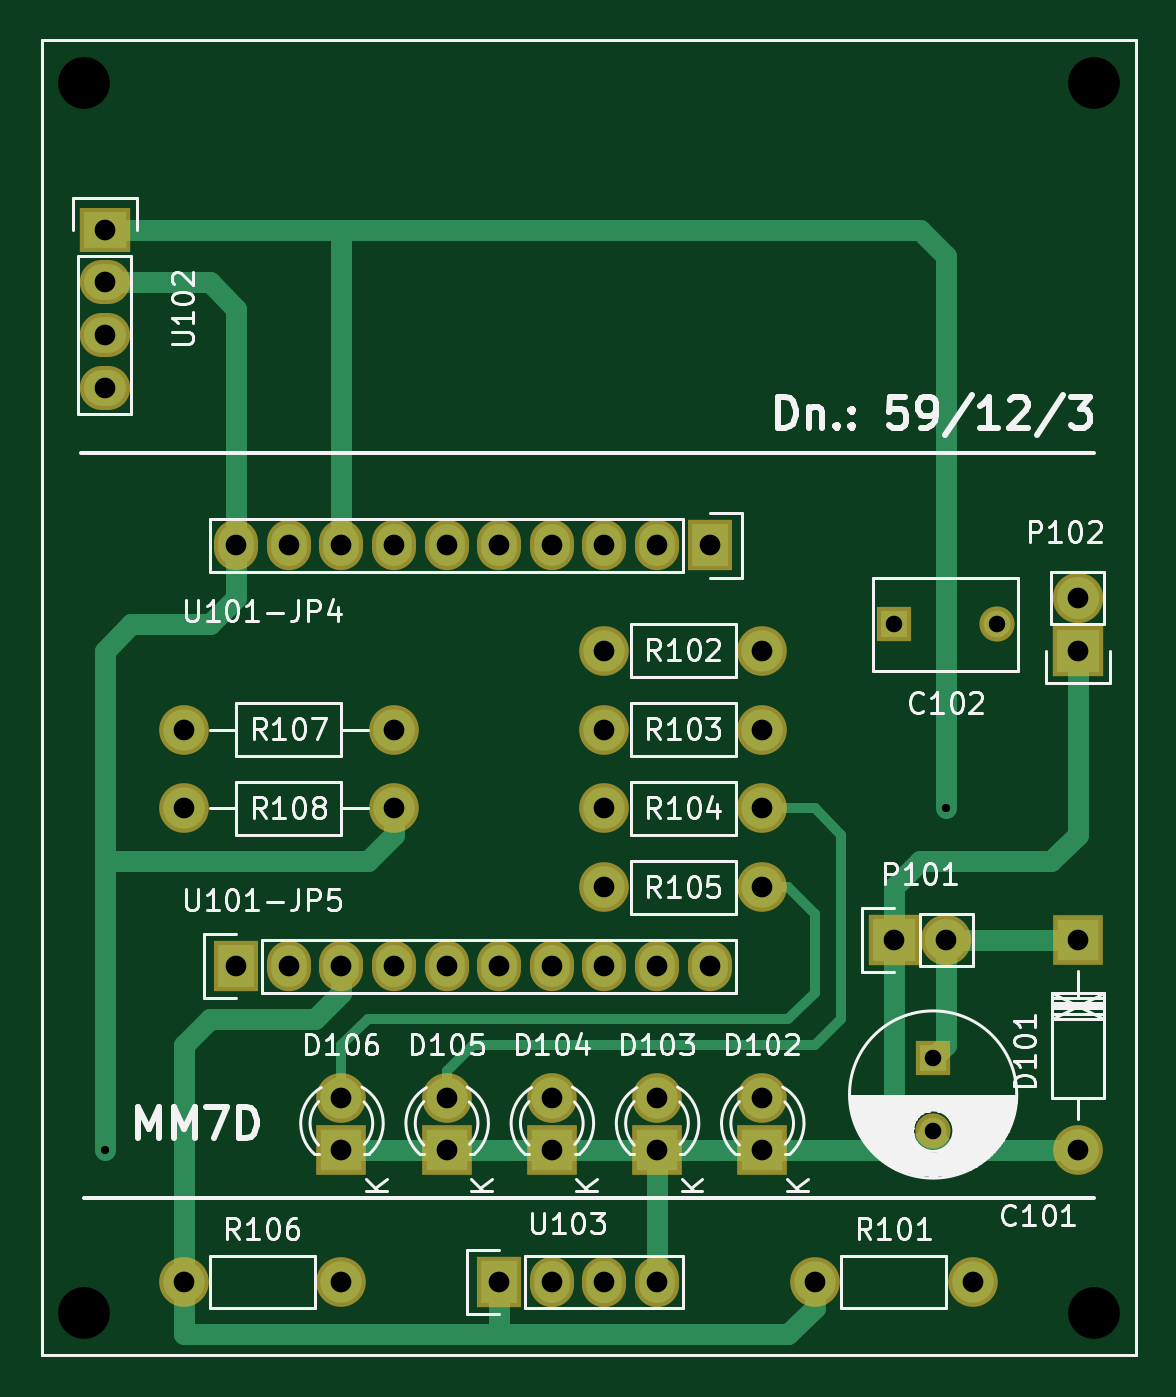
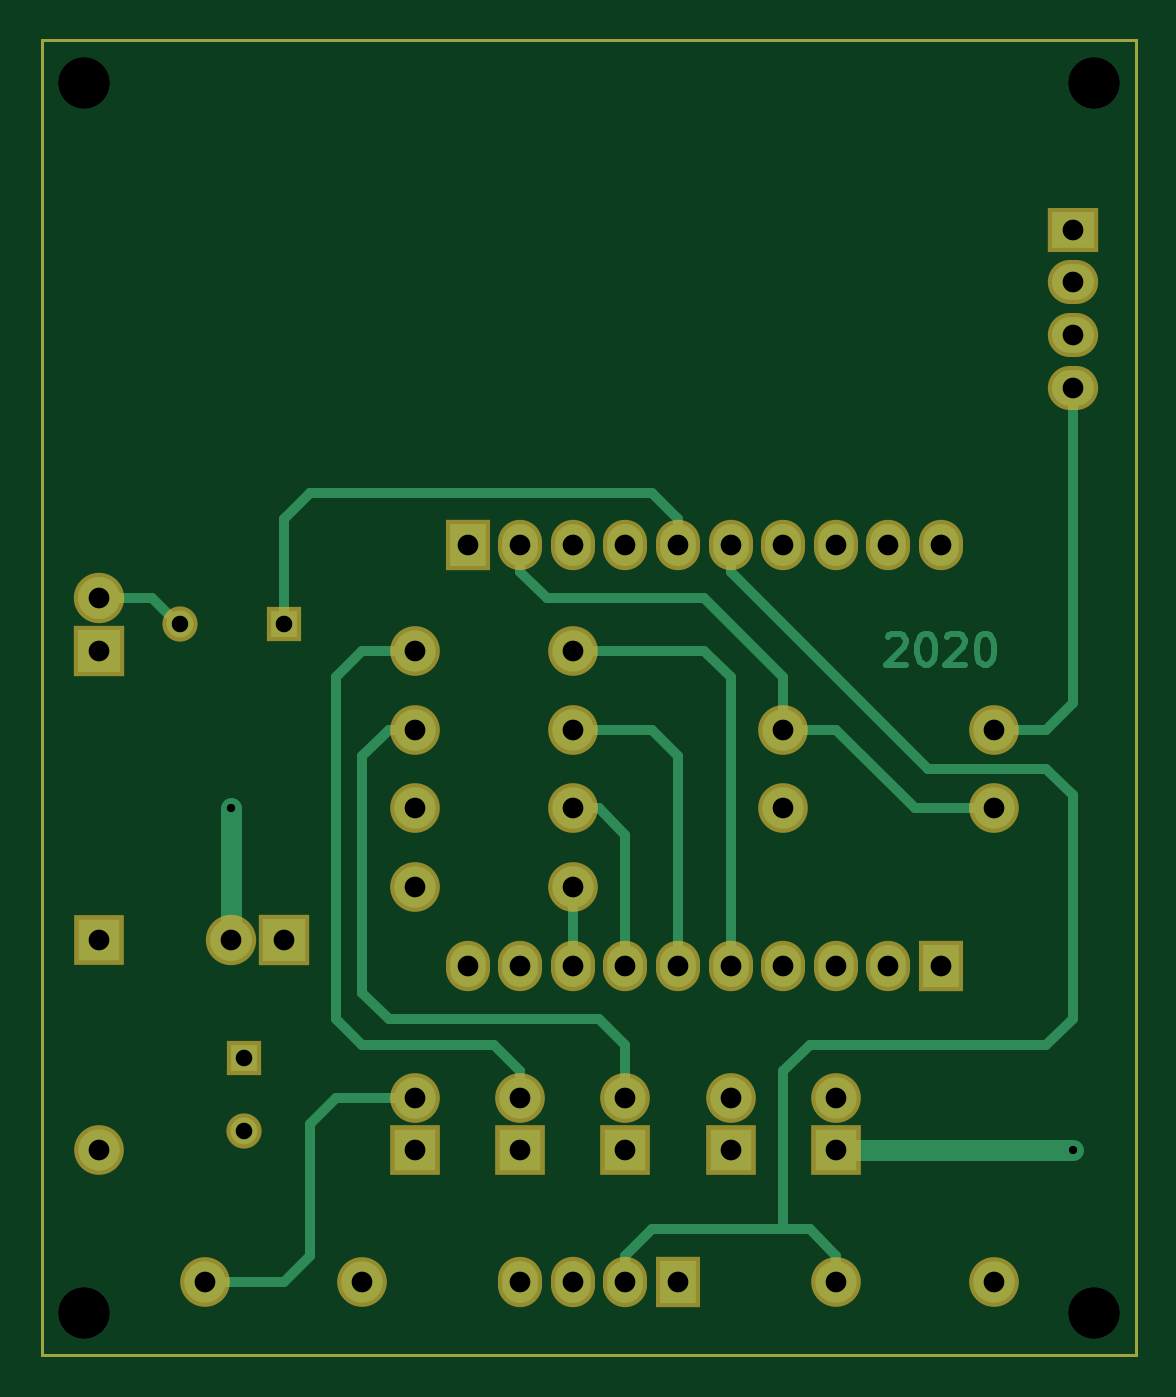
Circuit board: 7 layer files. Board 52.8 x 63.5 mm.
- bottom_copper: mm7d-B.Cu.gbr (8063 bytes)
- bottom_mask: mm7d-B.Mask.gbr (2586 bytes)
- outline: mm7d-Edge.Cuts.gbr (484 bytes)
- top_copper: mm7d-F.Cu.gbr (5967 bytes)
- top_mask: mm7d-F.Mask.gbr (2586 bytes)
- top_silk: mm7d-F.SilkS.gbr (45651 bytes)
- drill: mm7d.drl (1279 bytes)

=== bottom_copper: mm7d-B.Cu.gbr (8063 bytes, source omitted) ===
=== bottom_mask: mm7d-B.Mask.gbr ===
G04 #@! TF.FileFunction,Soldermask,Bot*
%FSLAX46Y46*%
G04 Gerber Fmt 4.6, Leading zero omitted, Abs format (unit mm)*
G04 Created by KiCad (PCBNEW 4.0.5+dfsg1-4) date Thu Jul 16 18:06:26 2020*
%MOMM*%
%LPD*%
G01*
G04 APERTURE LIST*
%ADD10C,0.150000*%
%ADD11C,2.398980*%
%ADD12R,2.400000X2.400000*%
%ADD13C,2.400000*%
%ADD14R,2.432000X2.127200*%
%ADD15O,2.432000X2.127200*%
%ADD16R,2.127200X2.432000*%
%ADD17O,2.127200X2.432000*%
%ADD18R,1.700000X1.700000*%
%ADD19C,1.700000*%
%ADD20R,2.432000X2.432000*%
%ADD21O,2.432000X2.432000*%
%ADD22R,2.398980X2.398980*%
G04 APERTURE END LIST*
D10*
X123952000Y-67056000D02*
X123952000Y-130556000D01*
X176784000Y-67056000D02*
X123952000Y-67056000D01*
X176784000Y-130556000D02*
X176784000Y-67056000D01*
X123952000Y-130556000D02*
X176784000Y-130556000D01*
D11*
X158750000Y-96520000D03*
X151130000Y-96520000D03*
X151130000Y-100330000D03*
X158750000Y-100330000D03*
X151130000Y-107950000D03*
X158750000Y-107950000D03*
X151130000Y-104140000D03*
X158750000Y-104140000D03*
X130810000Y-127000000D03*
X138430000Y-127000000D03*
X130810000Y-100330000D03*
X140970000Y-100330000D03*
X130810000Y-104140000D03*
X140970000Y-104140000D03*
D12*
X138430000Y-120650000D03*
D13*
X138430000Y-118110000D03*
D12*
X143510000Y-120650000D03*
D13*
X143510000Y-118110000D03*
D12*
X148590000Y-120650000D03*
D13*
X148590000Y-118110000D03*
D12*
X153670000Y-120650000D03*
D13*
X153670000Y-118110000D03*
D12*
X158750000Y-120650000D03*
D13*
X158750000Y-118110000D03*
D14*
X127000000Y-76200000D03*
D15*
X127000000Y-78740000D03*
X127000000Y-81280000D03*
X127000000Y-83820000D03*
D16*
X133350000Y-111760000D03*
D17*
X135890000Y-111760000D03*
X138430000Y-111760000D03*
X140970000Y-111760000D03*
X143510000Y-111760000D03*
X146050000Y-111760000D03*
X148590000Y-111760000D03*
X151130000Y-111760000D03*
X153670000Y-111760000D03*
X156210000Y-111760000D03*
D16*
X156210000Y-91440000D03*
D17*
X153670000Y-91440000D03*
X151130000Y-91440000D03*
X148590000Y-91440000D03*
X146050000Y-91440000D03*
X143510000Y-91440000D03*
X140970000Y-91440000D03*
X138430000Y-91440000D03*
X135890000Y-91440000D03*
X133350000Y-91440000D03*
D18*
X165100000Y-95250000D03*
D19*
X170100000Y-95250000D03*
D20*
X165100000Y-110490000D03*
D21*
X167640000Y-110490000D03*
D20*
X173990000Y-96520000D03*
D21*
X173990000Y-93980000D03*
D19*
X167005000Y-119705000D03*
D18*
X167005000Y-116205000D03*
D16*
X146050000Y-127000000D03*
D17*
X148590000Y-127000000D03*
X151130000Y-127000000D03*
X153670000Y-127000000D03*
D11*
X168910000Y-127000000D03*
X161290000Y-127000000D03*
X173992540Y-120650000D03*
D22*
X173992540Y-110490000D03*
M02*

=== outline: mm7d-Edge.Cuts.gbr ===
G04 #@! TF.FileFunction,Profile,NP*
%FSLAX46Y46*%
G04 Gerber Fmt 4.6, Leading zero omitted, Abs format (unit mm)*
G04 Created by KiCad (PCBNEW 4.0.5+dfsg1-4) date Thu Jul 16 18:06:26 2020*
%MOMM*%
%LPD*%
G01*
G04 APERTURE LIST*
%ADD10C,0.150000*%
G04 APERTURE END LIST*
D10*
X123952000Y-67056000D02*
X123952000Y-130556000D01*
X176784000Y-67056000D02*
X123952000Y-67056000D01*
X176784000Y-130556000D02*
X176784000Y-67056000D01*
X123952000Y-130556000D02*
X176784000Y-130556000D01*
M02*

=== top_copper: mm7d-F.Cu.gbr ===
G04 #@! TF.FileFunction,Copper,L1,Top,Signal*
%FSLAX46Y46*%
G04 Gerber Fmt 4.6, Leading zero omitted, Abs format (unit mm)*
G04 Created by KiCad (PCBNEW 4.0.5+dfsg1-4) date Thu Jul 16 18:06:26 2020*
%MOMM*%
%LPD*%
G01*
G04 APERTURE LIST*
%ADD10C,0.150000*%
%ADD11C,1.998980*%
%ADD12R,2.000000X2.000000*%
%ADD13C,2.000000*%
%ADD14R,2.032000X1.727200*%
%ADD15O,2.032000X1.727200*%
%ADD16R,1.727200X2.032000*%
%ADD17O,1.727200X2.032000*%
%ADD18R,1.300000X1.300000*%
%ADD19C,1.300000*%
%ADD20R,2.032000X2.032000*%
%ADD21O,2.032000X2.032000*%
%ADD22R,1.998980X1.998980*%
%ADD23C,0.600000*%
%ADD24C,1.000000*%
%ADD25C,0.500000*%
G04 APERTURE END LIST*
D10*
X123952000Y-67056000D02*
X123952000Y-130556000D01*
X176784000Y-67056000D02*
X123952000Y-67056000D01*
X176784000Y-130556000D02*
X176784000Y-67056000D01*
X123952000Y-130556000D02*
X176784000Y-130556000D01*
D11*
X158750000Y-96520000D03*
X151130000Y-96520000D03*
X151130000Y-100330000D03*
X158750000Y-100330000D03*
X151130000Y-107950000D03*
X158750000Y-107950000D03*
X151130000Y-104140000D03*
X158750000Y-104140000D03*
X130810000Y-127000000D03*
X138430000Y-127000000D03*
X130810000Y-100330000D03*
X140970000Y-100330000D03*
X130810000Y-104140000D03*
X140970000Y-104140000D03*
D12*
X138430000Y-120650000D03*
D13*
X138430000Y-118110000D03*
D12*
X143510000Y-120650000D03*
D13*
X143510000Y-118110000D03*
D12*
X148590000Y-120650000D03*
D13*
X148590000Y-118110000D03*
D12*
X153670000Y-120650000D03*
D13*
X153670000Y-118110000D03*
D12*
X158750000Y-120650000D03*
D13*
X158750000Y-118110000D03*
D14*
X127000000Y-76200000D03*
D15*
X127000000Y-78740000D03*
X127000000Y-81280000D03*
X127000000Y-83820000D03*
D16*
X133350000Y-111760000D03*
D17*
X135890000Y-111760000D03*
X138430000Y-111760000D03*
X140970000Y-111760000D03*
X143510000Y-111760000D03*
X146050000Y-111760000D03*
X148590000Y-111760000D03*
X151130000Y-111760000D03*
X153670000Y-111760000D03*
X156210000Y-111760000D03*
D16*
X156210000Y-91440000D03*
D17*
X153670000Y-91440000D03*
X151130000Y-91440000D03*
X148590000Y-91440000D03*
X146050000Y-91440000D03*
X143510000Y-91440000D03*
X140970000Y-91440000D03*
X138430000Y-91440000D03*
X135890000Y-91440000D03*
X133350000Y-91440000D03*
D18*
X165100000Y-95250000D03*
D19*
X170100000Y-95250000D03*
D20*
X165100000Y-110490000D03*
D21*
X167640000Y-110490000D03*
D20*
X173990000Y-96520000D03*
D21*
X173990000Y-93980000D03*
D19*
X167005000Y-119705000D03*
D18*
X167005000Y-116205000D03*
D16*
X146050000Y-127000000D03*
D17*
X148590000Y-127000000D03*
X151130000Y-127000000D03*
X153670000Y-127000000D03*
D11*
X168910000Y-127000000D03*
X161290000Y-127000000D03*
X173992540Y-120650000D03*
D22*
X173992540Y-110490000D03*
D23*
X167640000Y-104140000D03*
X127000000Y-120650000D03*
D24*
X138430000Y-76200000D02*
X166370000Y-76200000D01*
X167640000Y-77470000D02*
X167640000Y-104140000D01*
X166370000Y-76200000D02*
X167640000Y-77470000D01*
X138430000Y-91440000D02*
X138430000Y-76200000D01*
X127000000Y-76200000D02*
X138430000Y-76200000D01*
X167640000Y-110490000D02*
X167640000Y-115570000D01*
X167640000Y-115570000D02*
X167005000Y-116205000D01*
X167640000Y-110490000D02*
X173992540Y-110490000D01*
X143510000Y-120650000D02*
X138430000Y-120650000D01*
X148590000Y-120650000D02*
X143510000Y-120650000D01*
X153670000Y-120650000D02*
X148590000Y-120650000D01*
X133350000Y-91440000D02*
X133350000Y-93980000D01*
X133350000Y-93980000D02*
X132080000Y-95250000D01*
X132080000Y-95250000D02*
X128270000Y-95250000D01*
X128270000Y-95250000D02*
X127000000Y-96520000D01*
X127000000Y-96520000D02*
X127000000Y-106680000D01*
X140970000Y-104140000D02*
X140970000Y-105410000D01*
X127000000Y-106680000D02*
X127000000Y-120650000D01*
X139700000Y-106680000D02*
X127000000Y-106680000D01*
X140970000Y-105410000D02*
X139700000Y-106680000D01*
X133350000Y-91440000D02*
X133350000Y-80010000D01*
X133350000Y-80010000D02*
X132080000Y-78740000D01*
X132080000Y-78740000D02*
X127000000Y-78740000D01*
X165100000Y-120650000D02*
X158750000Y-120650000D01*
X158750000Y-120650000D02*
X153670000Y-120650000D01*
X165100000Y-110490000D02*
X165100000Y-107950000D01*
X173990000Y-105410000D02*
X173990000Y-96520000D01*
X172720000Y-106680000D02*
X173990000Y-105410000D01*
X166370000Y-106680000D02*
X172720000Y-106680000D01*
X165100000Y-107950000D02*
X166370000Y-106680000D01*
X153670000Y-127000000D02*
X153670000Y-120650000D01*
X165100000Y-110490000D02*
X165100000Y-120650000D01*
X167005000Y-119705000D02*
X167005000Y-120015000D01*
X167005000Y-120015000D02*
X167640000Y-120650000D01*
X167640000Y-120650000D02*
X173992540Y-120650000D01*
X165100000Y-120650000D02*
X166060000Y-120650000D01*
X166060000Y-120650000D02*
X167005000Y-119705000D01*
X130810000Y-127000000D02*
X130810000Y-115570000D01*
X138430000Y-113030000D02*
X138430000Y-111760000D01*
X137160000Y-114300000D02*
X138430000Y-113030000D01*
X132080000Y-114300000D02*
X137160000Y-114300000D01*
X130810000Y-115570000D02*
X132080000Y-114300000D01*
X146050000Y-129540000D02*
X160020000Y-129540000D01*
X161290000Y-128270000D02*
X161290000Y-127000000D01*
X160020000Y-129540000D02*
X161290000Y-128270000D01*
X130810000Y-127000000D02*
X130810000Y-129540000D01*
X146050000Y-129540000D02*
X146050000Y-127000000D01*
X130810000Y-129540000D02*
X146050000Y-129540000D01*
D25*
X143510000Y-118110000D02*
X143510000Y-116840000D01*
X161290000Y-104140000D02*
X158750000Y-104140000D01*
X162560000Y-105410000D02*
X161290000Y-104140000D01*
X162560000Y-114300000D02*
X162560000Y-105410000D01*
X161290000Y-115570000D02*
X162560000Y-114300000D01*
X144780000Y-115570000D02*
X161290000Y-115570000D01*
X143510000Y-116840000D02*
X144780000Y-115570000D01*
X158750000Y-107950000D02*
X160020000Y-107950000D01*
X138430000Y-115570000D02*
X138430000Y-118110000D01*
X139700000Y-114300000D02*
X138430000Y-115570000D01*
X149860000Y-114300000D02*
X139700000Y-114300000D01*
X160020000Y-114300000D02*
X149860000Y-114300000D01*
X161290000Y-113030000D02*
X160020000Y-114300000D01*
X161290000Y-109220000D02*
X161290000Y-113030000D01*
X160020000Y-107950000D02*
X161290000Y-109220000D01*
M02*

=== top_mask: mm7d-F.Mask.gbr ===
G04 #@! TF.FileFunction,Soldermask,Top*
%FSLAX46Y46*%
G04 Gerber Fmt 4.6, Leading zero omitted, Abs format (unit mm)*
G04 Created by KiCad (PCBNEW 4.0.5+dfsg1-4) date Thu Jul 16 18:06:26 2020*
%MOMM*%
%LPD*%
G01*
G04 APERTURE LIST*
%ADD10C,0.150000*%
%ADD11C,2.398980*%
%ADD12R,2.400000X2.400000*%
%ADD13C,2.400000*%
%ADD14R,2.432000X2.127200*%
%ADD15O,2.432000X2.127200*%
%ADD16R,2.127200X2.432000*%
%ADD17O,2.127200X2.432000*%
%ADD18R,1.700000X1.700000*%
%ADD19C,1.700000*%
%ADD20R,2.432000X2.432000*%
%ADD21O,2.432000X2.432000*%
%ADD22R,2.398980X2.398980*%
G04 APERTURE END LIST*
D10*
X123952000Y-67056000D02*
X123952000Y-130556000D01*
X176784000Y-67056000D02*
X123952000Y-67056000D01*
X176784000Y-130556000D02*
X176784000Y-67056000D01*
X123952000Y-130556000D02*
X176784000Y-130556000D01*
D11*
X158750000Y-96520000D03*
X151130000Y-96520000D03*
X151130000Y-100330000D03*
X158750000Y-100330000D03*
X151130000Y-107950000D03*
X158750000Y-107950000D03*
X151130000Y-104140000D03*
X158750000Y-104140000D03*
X130810000Y-127000000D03*
X138430000Y-127000000D03*
X130810000Y-100330000D03*
X140970000Y-100330000D03*
X130810000Y-104140000D03*
X140970000Y-104140000D03*
D12*
X138430000Y-120650000D03*
D13*
X138430000Y-118110000D03*
D12*
X143510000Y-120650000D03*
D13*
X143510000Y-118110000D03*
D12*
X148590000Y-120650000D03*
D13*
X148590000Y-118110000D03*
D12*
X153670000Y-120650000D03*
D13*
X153670000Y-118110000D03*
D12*
X158750000Y-120650000D03*
D13*
X158750000Y-118110000D03*
D14*
X127000000Y-76200000D03*
D15*
X127000000Y-78740000D03*
X127000000Y-81280000D03*
X127000000Y-83820000D03*
D16*
X133350000Y-111760000D03*
D17*
X135890000Y-111760000D03*
X138430000Y-111760000D03*
X140970000Y-111760000D03*
X143510000Y-111760000D03*
X146050000Y-111760000D03*
X148590000Y-111760000D03*
X151130000Y-111760000D03*
X153670000Y-111760000D03*
X156210000Y-111760000D03*
D16*
X156210000Y-91440000D03*
D17*
X153670000Y-91440000D03*
X151130000Y-91440000D03*
X148590000Y-91440000D03*
X146050000Y-91440000D03*
X143510000Y-91440000D03*
X140970000Y-91440000D03*
X138430000Y-91440000D03*
X135890000Y-91440000D03*
X133350000Y-91440000D03*
D18*
X165100000Y-95250000D03*
D19*
X170100000Y-95250000D03*
D20*
X165100000Y-110490000D03*
D21*
X167640000Y-110490000D03*
D20*
X173990000Y-96520000D03*
D21*
X173990000Y-93980000D03*
D19*
X167005000Y-119705000D03*
D18*
X167005000Y-116205000D03*
D16*
X146050000Y-127000000D03*
D17*
X148590000Y-127000000D03*
X151130000Y-127000000D03*
X153670000Y-127000000D03*
D11*
X168910000Y-127000000D03*
X161290000Y-127000000D03*
X173992540Y-120650000D03*
D22*
X173992540Y-110490000D03*
M02*

=== top_silk: mm7d-F.SilkS.gbr (45651 bytes, source omitted) ===
=== drill: mm7d.drl ===
M48
;DRILL file {KiCad 4.0.5+dfsg1-4} date Thu Jul 16 18:06:30 2020
;FORMAT={-:-/ absolute / metric / decimal}
FMAT,2
METRIC,TZ
T1C0.400
T2C0.800
T3C1.000
T4C2.500
%
G90
G05
M71
T1
X127.Y-120.65
X167.64Y-104.14
T2
X165.1Y-95.25
X167.005Y-116.205
X167.005Y-119.705
X170.1Y-95.25
T3
X127.Y-76.2
X127.Y-78.74
X127.Y-81.28
X127.Y-83.82
X130.81Y-100.33
X130.81Y-104.14
X130.81Y-127.
X133.35Y-91.44
X133.35Y-111.76
X135.89Y-91.44
X135.89Y-111.76
X138.43Y-91.44
X138.43Y-111.76
X138.43Y-118.11
X138.43Y-120.65
X138.43Y-127.
X140.97Y-91.44
X140.97Y-100.33
X140.97Y-104.14
X140.97Y-111.76
X143.51Y-91.44
X143.51Y-111.76
X143.51Y-118.11
X143.51Y-120.65
X146.05Y-91.44
X146.05Y-111.76
X146.05Y-127.
X148.59Y-91.44
X148.59Y-111.76
X148.59Y-118.11
X148.59Y-120.65
X148.59Y-127.
X151.13Y-91.44
X151.13Y-96.52
X151.13Y-100.33
X151.13Y-104.14
X151.13Y-107.95
X151.13Y-111.76
X151.13Y-127.
X153.67Y-91.44
X153.67Y-111.76
X153.67Y-118.11
X153.67Y-120.65
X153.67Y-127.
X156.21Y-91.44
X156.21Y-111.76
X158.75Y-96.52
X158.75Y-100.33
X158.75Y-104.14
X158.75Y-107.95
X158.75Y-118.11
X158.75Y-120.65
X161.29Y-127.
X165.1Y-110.49
X167.64Y-110.49
X168.91Y-127.
X173.99Y-93.98
X173.99Y-96.52
X173.993Y-110.49
X173.993Y-120.65
T4
X125.984Y-69.088
X125.984Y-128.524
X174.752Y-69.088
X174.752Y-128.524
T0
M30
